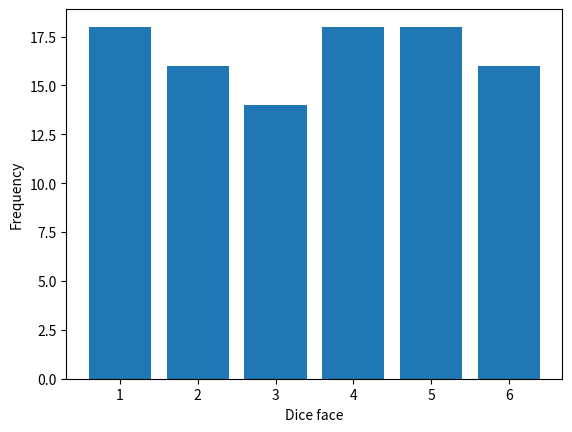

This chart was generated by the following Python code: (Note: this script raises an exception after producing the figure.)
import numpy as np
import scipy
import matplotlib.pyplot as plt

data = np.asarray([18,16,14,18,18,16])

faces = np.arange(1, 7)
plt.bar(faces, data)
plt.xlabel('Dice face')
plt.ylabel('Frequency')
plt.show()

import bda 

help(bda.stats.hdr_f)

from scipy.stats import beta

n = np.sum(data)
k = data[5]

alpha_post = 1 + k
beta_post = 1 + n - k
dist = beta(alpha_post, beta_post)

map_val = (alpha_post - 1) / (alpha_post + beta_post - 2)
mean_val = dist.mean()
median_val = dist.isf(0.5)

print(f"MAP: {map_val}")
print(f"Mean: {mean_val}")
print(f"Median: {median_val}")

x = np.linspace(0, 1, 1000)
y = dist.pdf(x)

plt.plot(x, y)
plt.axvline(map_val, color='r')
plt.axvline(mean_val, color='g')
plt.axvline(median_val, color='k')
plt.xlabel('Probability of six')
plt.ylabel('Density')
plt.show()

hdr = bda.stats.hdr_f(dist.pdf, 0.90, a=1e-5, b=1-1e-5)
print(f"90% HDR: {hdr}")

mu = 1/6
sigma = 1/100

nu = (mu * (1 - mu)) / (sigma**2) - 1
alpha_prior = mu * nu
beta_prior = (1 - mu) * nu

alpha_post2 = alpha_prior + k
beta_post2 = beta_prior + n - k
dist2 = beta(alpha_post2, beta_post2)

map_val2 = (alpha_post2 - 1) / (alpha_post2 + beta_post2 - 2)
mean_val2 = dist2.mean()
median_val2 = dist2.isf(0.5)

print(f"MAP: {map_val2}")
print(f"Mean: {mean_val2}")
print(f"Median: {median_val2}")

x2 = np.linspace(0, 1, 1000)
y2 = dist2.pdf(x2)

plt.plot(x2, y2)
plt.axvline(map_val2, color='r')
plt.axvline(mean_val2, color='g')
plt.axvline(median_val2, color='k')
plt.xlabel('Probability of six')
plt.ylabel('Density')
plt.show()

hdr2 = bda.stats.hdr_f(dist2.pdf, 0.90, a=0.1, b=0.3)
print(f"90% HDR: {hdr2}")

p_true = 1/6 + 0.01
p_fair = 1/6

n_test = 1
while True:
    k_test = p_true * n_test
    dist_test = beta(1 + k_test, 1 + n_test - k_test)
    
    mu = dist_test.mean()
    std = dist_test.std()
    a_dyn = max(1e-5, mu - 5 * std)
    b_dyn = min(1 - 1e-5, mu + 5 * std)
    
    hdr_test = bda.stats.hdr_f(dist_test.pdf, 0.90, a=a_dyn, b=b_dyn)
    
    if hdr_test[0][0] > p_fair:
        print(f"Uniform prior minimum n: {n_test}")
        break
    n_test += 1

n_test2 = 1
while True:
    k_test2 = p_true * n_test2
    dist_test2 = beta(alpha_prior + k_test2, beta_prior + n_test2 - k_test2)
    
    mu2 = dist_test2.mean()
    std2 = dist_test2.std()
    a_dyn2 = max(1e-5, mu2 - 5 * std2)
    b_dyn2 = min(1 - 1e-5, mu2 + 5 * std2)
    
    hdr_test2 = bda.stats.hdr_f(dist_test2.pdf, 0.90, a=a_dyn2, b=b_dyn2)
    
    if hdr_test2[0][0] > p_fair:
        print(f"Informative prior minimum n: {n_test2}")
        break
    n_test2 += 1
